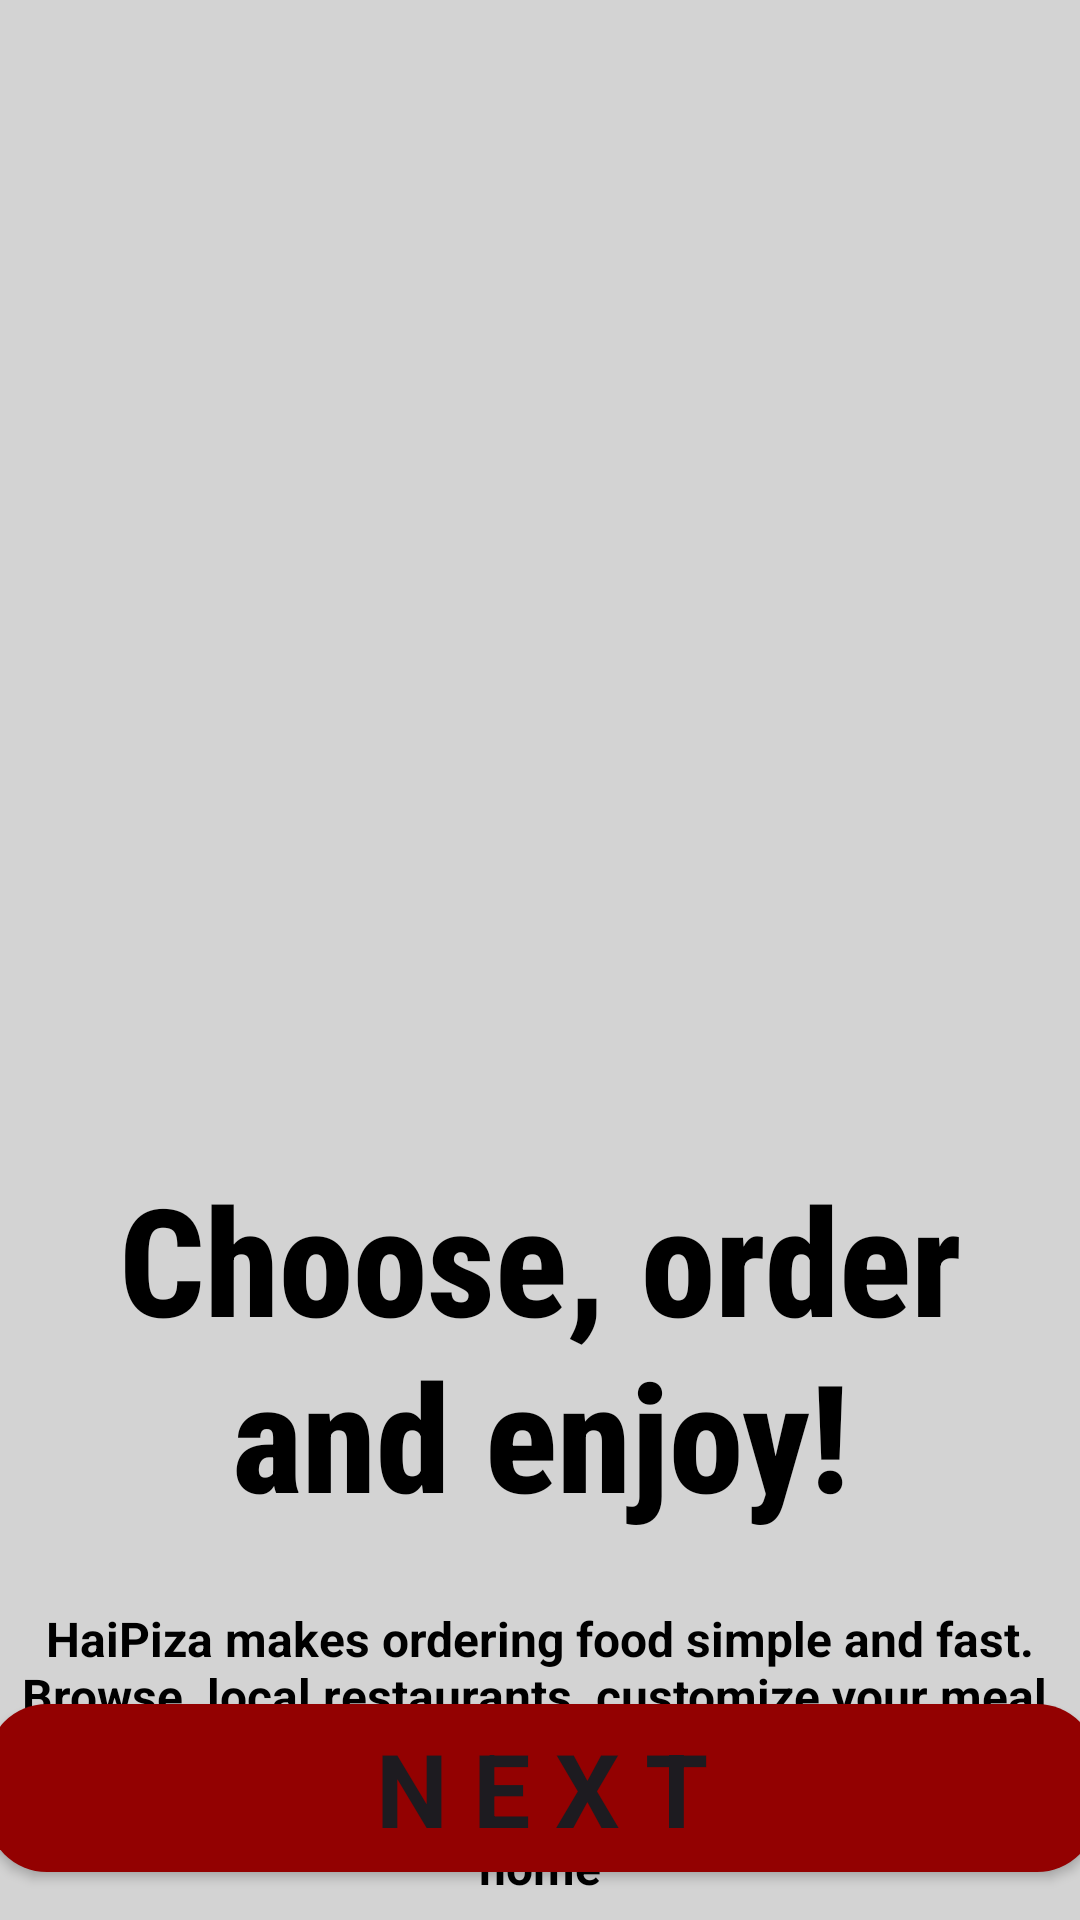

Write the Android layout XML for this screen, with the resource values it uses.
<!-- AndroidManifest.xml: application theme Theme.MadLabExam2 -->
<!-- res/layout/activity_onboard.xml -->
<?xml version="1.0" encoding="utf-8"?>
<androidx.constraintlayout.widget.ConstraintLayout xmlns:android="http://schemas.android.com/apk/res/android"
    xmlns:app="http://schemas.android.com/apk/res-auto"
    xmlns:tools="http://schemas.android.com/tools"
    android:id="@+id/main"
    android:layout_width="match_parent"
    android:layout_height="match_parent"
    android:background="@color/colorSecondary"
    tools:context=".OnboardActivity">

    <ImageView
        android:id="@+id/imageView4"
        android:layout_width="412dp"
        android:layout_height="383dp"
        android:layout_marginTop="3dp"
        app:layout_constraintBottom_toBottomOf="parent"
        app:layout_constraintEnd_toEndOf="parent"
        app:layout_constraintHorizontal_bias="1.0"
        app:layout_constraintStart_toStartOf="parent"
        app:layout_constraintTop_toTopOf="parent"
        app:layout_constraintVertical_bias="0.0"
        app:srcCompat="@drawable/cook2" />

    <TextView
        android:id="@+id/textView2"
        android:layout_width="wrap_content"
        android:layout_height="wrap_content"
        android:fontFamily="sans-serif-condensed-medium"
        android:gravity="center_horizontal"
        android:text="Choose, order and enjoy!"
        android:textColor="@color/black"
        android:textFontWeight="800"
        android:textSize="50dp"
        android:textStyle="bold"
        app:layout_constraintBottom_toBottomOf="parent"
        app:layout_constraintEnd_toEndOf="parent"
        app:layout_constraintHorizontal_bias="0.0"
        app:layout_constraintStart_toStartOf="parent"
        app:layout_constraintTop_toBottomOf="@+id/imageView4"
        app:layout_constraintVertical_bias="0.0"
        tools:ignore="MissingConstraints" />

    <TextView
        android:id="@+id/textView3"
        android:layout_width="wrap_content"
        android:layout_height="wrap_content"
        android:layout_marginTop="24dp"
        android:gravity="center_horizontal"
        android:text="HaiPiza makes ordering food simple and fast. Browse  local restaurants, customize your meal, and track your  delivery—all from your phone. Download now and enjoy  effortless dining at home"
        android:textColor="@color/black"
        android:textSize="16sp"
        android:textStyle="bold"
        app:layout_constraintTop_toBottomOf="@+id/textView2"
        tools:ignore="MissingConstraints"
        tools:layout_editor_absoluteX="0dp" />

    <Button
        android:id="@+id/button3"
        android:layout_width="370dp"
        android:layout_height="56dp"
        android:layout_marginBottom="16dp"
        android:background="@drawable/rounded_button"
        android:backgroundTint="@color/colorPrimary"
        android:fontFamily="sans-serif"
        android:paddingTop="0dp"
        android:text="N E X T"
        android:textAlignment="center"
        android:textSize="34sp"
        android:textStyle="bold"

        app:layout_constraintBottom_toBottomOf="parent"
        app:layout_constraintEnd_toEndOf="parent"
        app:layout_constraintHorizontal_bias="0.487"
        app:layout_constraintStart_toStartOf="parent"
        tools:ignore="MissingConstraints" />


</androidx.constraintlayout.widget.ConstraintLayout>
<!-- resources referenced by this layout -->
<resources>
  <color name="black">#000000</color>
  <color name="colorPrimary">#930101</color>
  <color name="colorSecondary">#D3D3D3</color>
  <!-- drawable rounded_button (drawable) -->
  <?xml version="1.0" encoding="utf-8"?>
  <shape xmlns:android="http://schemas.android.com/apk/res/android">
      <solid android:color="#930101" />
      <solid android:color="#000000"/>
      <corners android:radius="20dp" />
  </shape>
  <style name="Theme.MadLabExam2" parent="Theme.Material3.Light.NoActionBar">
          <item name="colorPrimary">#930101</item>
          <item name="colorPrimaryVariant">#700000</item>
          <item name="colorOnPrimary">#FFFFFF</item>
          <item name="android:windowBackground">#F8F8F8</item>
      </style>
</resources>
